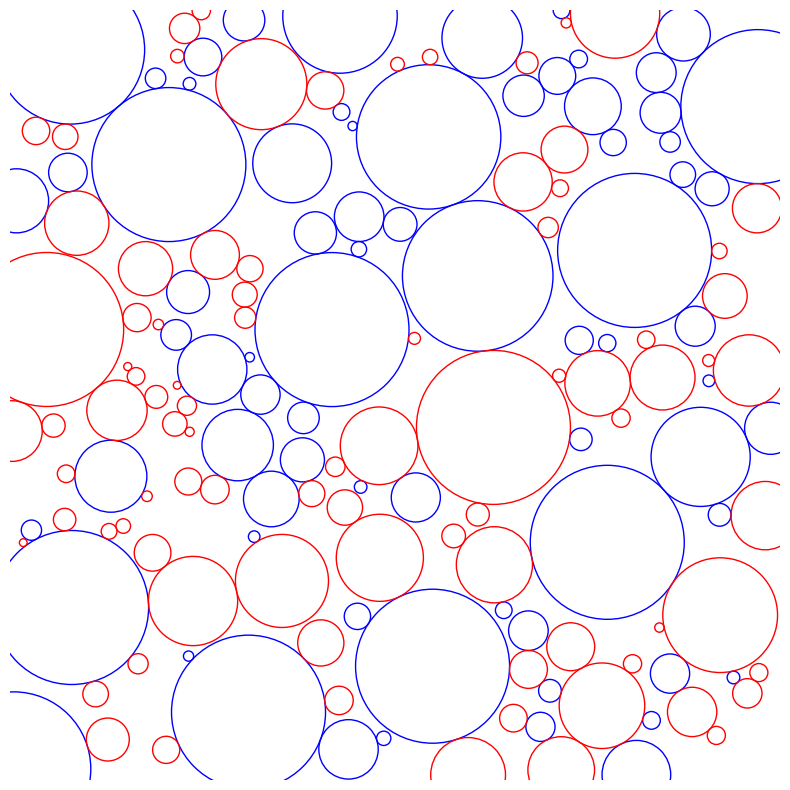

Generate this figure with matplotlib:
import numpy as np
import matplotlib.patches as mpatches
from matplotlib.collections import PatchCollection
import matplotlib.pyplot as plt

x_bounds = [-10, 10]
y_bounds = [-10, 10]
min_radius = 0.1
max_radius = 2

circles = []
n_tries = 500

for i in range(n_tries):
    cx, cy = np.random.uniform(*x_bounds), np.random.uniform(*y_bounds)
    c = np.array([cx, cy])
    
    r = max_radius
    
    for ci, ri in circles:
        
        dist = np.linalg.norm(c-ci)
        largest_r = dist-ri
        largest_r = np.clip(largest_r, 0, largest_r)
        r = min(r, largest_r)
        
    if r >= min_radius:
        circles.append((c, r))

blue_patches = []
red_patches = []

for c, r in circles:
    
    if np.random.random() > 0.5:
        blue_patches.append(mpatches.Circle(c, r, fill=None, edgecolor='blue'))
    else:
        red_patches.append(mpatches.Circle(c, r, fill=None, edgecolor='red'))

fig, ax = plt.subplots(figsize=(10, 10))

plt.grid(False)
plt.axis('off')
ax.set_aspect('equal')

ax.set_xlim(x_bounds)
ax.set_ylim(y_bounds)

collection = PatchCollection(blue_patches+red_patches, match_original=True)
ax.add_collection(collection)

plt.savefig('blue_layer.svg', bbox_inches = 'tight', pad_inches = 0)
plt.show()


